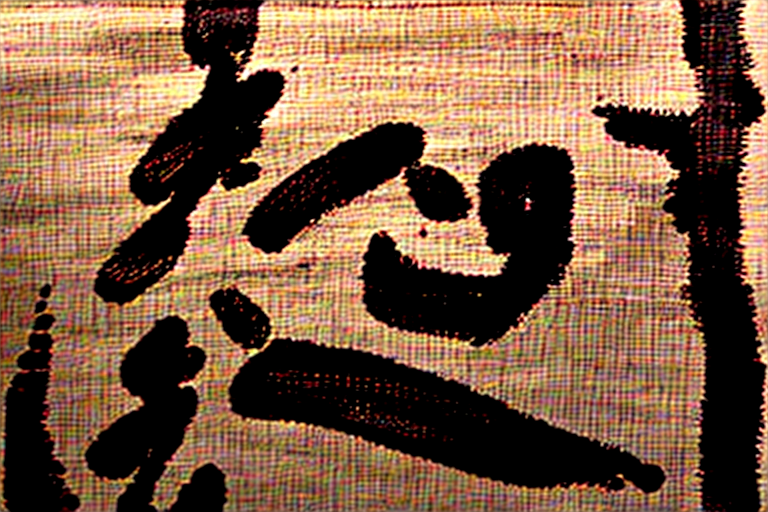
Generation parameters embedded in this image by ComfyUI (PNG 'prompt' text chunk: the API-format workflow graph, JSON):
{"3":{"inputs":{"seed":247565578312773,"steps":20,"cfg":8.0,"sampler_name":"euler","scheduler":"normal","denoise":1.0,"model":["4",0],"positive":["6",0],"negative":["7",0],"latent_image":["5",0]},"class_type":"KSampler"},"4":{"inputs":{"ckpt_name":"sd1.5\\lcm\\absolutereality_lcm.safetensors"},"class_type":"CheckpointLoaderSimple"},"5":{"inputs":{"width":768,"height":512,"batch_size":1},"class_type":"EmptyLatentImage"},"6":{"inputs":{"text":"Ancient Chinese ink painting scroll","clip":["4",1]},"class_type":"CLIPTextEncode"},"7":{"inputs":{"text":"text, watermark","clip":["4",1]},"class_type":"CLIPTextEncode"},"8":{"inputs":{"samples":["3",0],"vae":["4",2]},"class_type":"VAEDecode"},"9":{"inputs":{"filename_prefix":"ComfyUI","images":["8",0]},"class_type":"SaveImage"}}